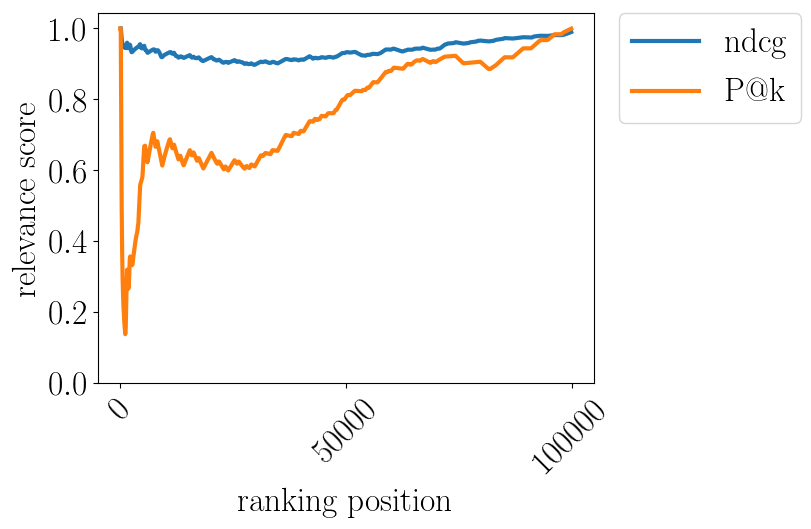

Data behind this chart, as committed beside it:
pos, ndcg, P$@$k
0.0, , 1.0
100.0, 1.0, 1.0
200.0, 0.9871, 0.7512
300.0, 0.9707, 0.5017
400.0, 0.9606, 0.3766
500.0, 0.9544, 0.3014
600.0, 0.9512, 0.2512
700.0, 0.9488, 0.2154
800.0, 0.9471, 0.1885
900.0, 0.9465, 0.1676
1000, 0.9458, 0.1508
1100, 0.9446, 0.1371
1200, 0.9463, 0.1557
1300, 0.9519, 0.2206
1400, 0.9567, 0.2762
1500, 0.9598, 0.3191
1600, 0.9478, 0.2992
1700, 0.9444, 0.2816
1800, 0.9442, 0.266
1900, 0.9464, 0.2799
2000, 0.9506, 0.3158
2100, 0.9544, 0.3484
2200, 0.9523, 0.3567
2300, 0.9443, 0.3472
2400, 0.9371, 0.3399
2500, 0.9329, 0.3375
2600, 0.9335, 0.3318
2700, 0.9344, 0.3343
2800, 0.936, 0.3459
2900, 0.9374, 0.3564
3000, 0.9387, 0.3662
3100, 0.94, 0.3767
3200, 0.9412, 0.3864
3300, 0.9424, 0.3956
3400, 0.9434, 0.4043
3500, 0.9445, 0.4113
3600, 0.9454, 0.4174
3700, 0.9464, 0.4223
3800, 0.9474, 0.4307
3900, 0.9478, 0.4422
4000, 0.9481, 0.4506
4100, 0.9498, 0.4762
4200, 0.9523, 0.5054
4300, 0.9546, 0.5343
4400, 0.9556, 0.5578
4500, 0.9516, 0.563
4600, 0.9477, 0.5666
4700, 0.944, 0.5718
4800, 0.9439, 0.5765
4900, 0.944, 0.5811
5000, 0.9455, 0.6009
5100, 0.9474, 0.6248
5200, 0.9492, 0.647
5300, 0.951, 0.6674
5400, 0.9456, 0.6688
5500, 0.9403, 0.669
5600, 0.9393, 0.6581
5700, 0.9394, 0.6494
5800, 0.9373, 0.6404
5900, 0.9344, 0.6309
... 940 more rows
